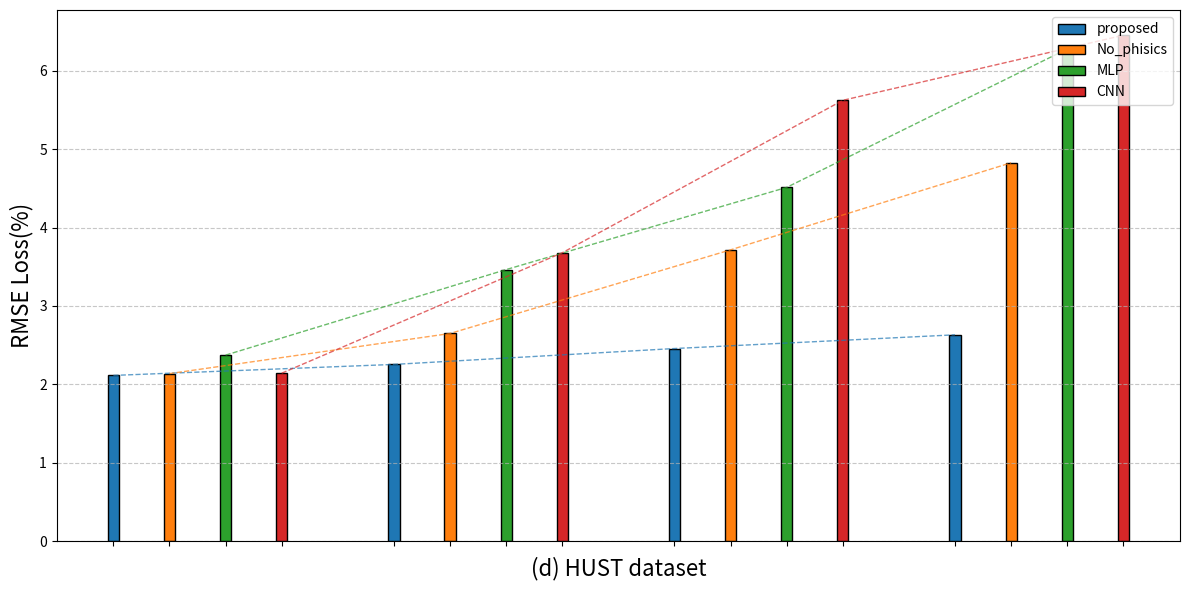

Reproduce this figure in Python.
import matplotlib.pyplot as plt
import numpy as np

def plot_rmse_bar_groups(group1, group2, group3, group4, labels, model_colors=None):
    """
    绘制四组 RMSE 值的水平柱状图，每组柱状图挨着，不同组分开，
    且每个模型在所有组中颜色相同，但不同模型颜色不同。

    参数:
    group1, group2, group3, group4: 每组四个神经网络的 RMSE 值（列表或数组）。
    labels: 每组数据的标签（列表，长度为 4）。
    model_colors: 可选，每个模型的颜色（列表，长度为 4）。
    """
    # 确保每组数据有四个值
    assert len(group1) == len(group2) == len(group3) == len(group4) == 4, "每组数据必须包含四个值"

    # 设置柱状图的宽度和间距
    bar_width = 0.2  # 每个柱状图的宽度
    group_spacing = 1.0  # 不同组之间的间距

    # 计算每组柱状图的位置
    x = np.arange(len(group1) * 4)  # 每组有四个柱状图，共四组
    group_positions = [
        x[i * len(group1): (i + 1) * len(group1)] + i * group_spacing
        for i in range(4)
    ]

    # 创建图形
    plt.figure(figsize=(12, 6))

    # 使用科研绘图配色（如 Nature 或 Science 期刊常用配色）
    if model_colors is None:
        model_colors = ['#1f77b4', '#ff7f0e', '#2ca02c', '#d62728']  # 每个模型的颜色
    models=['proposed','No_phisics','MLP','CNN']
    # 绘制每组柱状图
    for i in range(4):  # 遍历每组
        for j in range(4):  # 遍历每个模型
            plt.bar(group_positions[i][j], [group1[j], group2[j], group3[j], group4[j]][i],
                    width=bar_width, color=model_colors[j], edgecolor='black',
                    label=models[j])  # 只在第一组添加图例
    # 在每个模型的四组 RMSE 值之间绘制连接线
    for j in range(4):  # 遍历每个模型
        x_points = [group_positions[i][j] for i in range(4)]  # 每个模型的 x 坐标
        y_points = [group1[j], group2[j], group3[j], group4[j]]  # 每个模型的 y 值
        plt.plot(x_points, y_points, color=model_colors[j], linestyle='--', linewidth=1, alpha=0.7)
    # 设置横坐标标签
    xticks = []
    xtick_labels = []
    for i in range(4):
        xticks.extend(group_positions[i])
        # xtick_labels.extend([f'Model {j + 1}' for j in range(4)])
    plt.xticks(xticks, xtick_labels, rotation=45, ha='right')

    # 添加标题和标签
    # plt.title('RMSE Loss for CACLE dataset', fontsize=14, pad=20)
    plt.xlabel('(d) HUST dataset', fontsize=16)
    plt.ylabel('RMSE Loss(%)', fontsize=16)

    # 添加图例
    handles, labels_legend = plt.gca().get_legend_handles_labels()
    by_label = dict(zip(labels_legend, handles))  # 去重
    plt.legend(by_label.values(), by_label.keys(), loc='upper right', fontsize=10)

    # 设置网格线
    plt.grid(axis='y', linestyle='--', alpha=0.7)

    # 美化图形
    plt.tight_layout()
    plt.show()

#cacle
# group1 = [0.44769,0.45732,0.61730,1.1632]  # 训练集最大
# group2 = [0.45596,0.64317,0.72351,1.4523]  # 训练集中等
# group3 = [0.45695,0.87542,0.95132,1.6241]  # 训练集较小
# group4 = [0.45684,1.1321,1.2475,1.9742]  # 训练集最小
#xjtu
# group1 = [1.2280,1.3581,2.7149,2.6149]  # 训练集最大
# group2 = [1.2465,1.4782,3.2516,3.5432]  # 训练集中等
# group3 = [1.2782,2.2571,4.7205,4.9887]  # 训练集较小
# group4 = [1.3542,4.3256,6.2572,7.4125]  # 训练集最小
#ox
# group1 = [0.91321,0.9546,1.1723,1.0321]  # 训练集最大
# group2 = [0.93835,1.1458,1.3667,1.1274]  # 训练集中等
# group3 = [0.96645,1.2477,1.6742,1.2672]  # 训练集较小
# group4 = [1.12312 ,1.4362,2.3142,1.4653]  # 训练集最小
#hust
group1 = [2.1132, 2.1363,2.3721, 2.1415 ]  # 训练集最大
group2 = [2.2536,2.6482,3.4635,3.6781]  # 训练集中等
group3 = [2.4563,3.7156,4.5123,	5.6231]  # 训练集较小
group4 = [2.6312,4.8264,6.2781,	6.4529]  # 训练集最小

# 每组数据的标签
labels = ['Large Training Set', 'Medium Training Set', 'Small Training Set', 'Smallest Training Set']

# 调用函数绘图
plot_rmse_bar_groups(group1, group2, group3, group4, labels)